Image classification data set "Split_data" (Lagoon6/Chrome_Data_Dashboard_pj on GitHub). Class labels (4): dent augmentation, dent side augmentation, OK data, side augmentation.

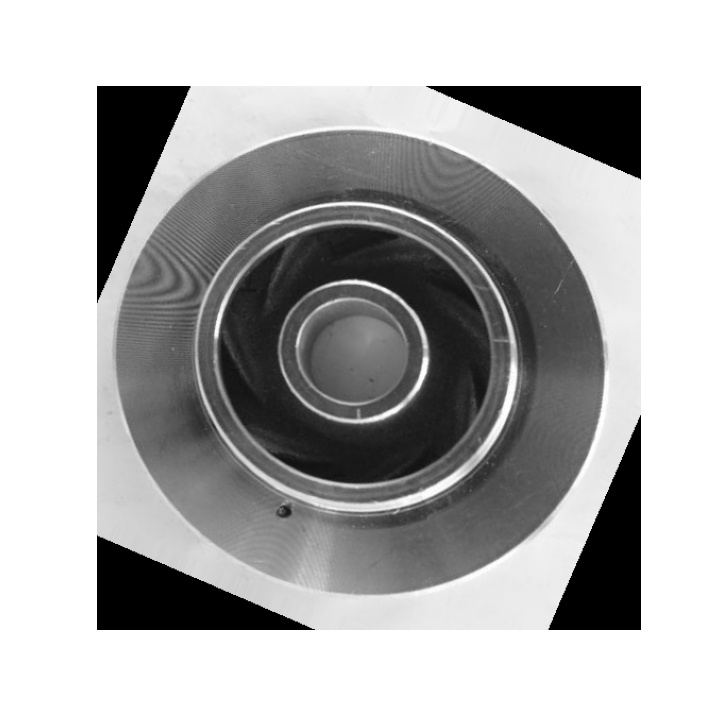
Label: dent augmentation

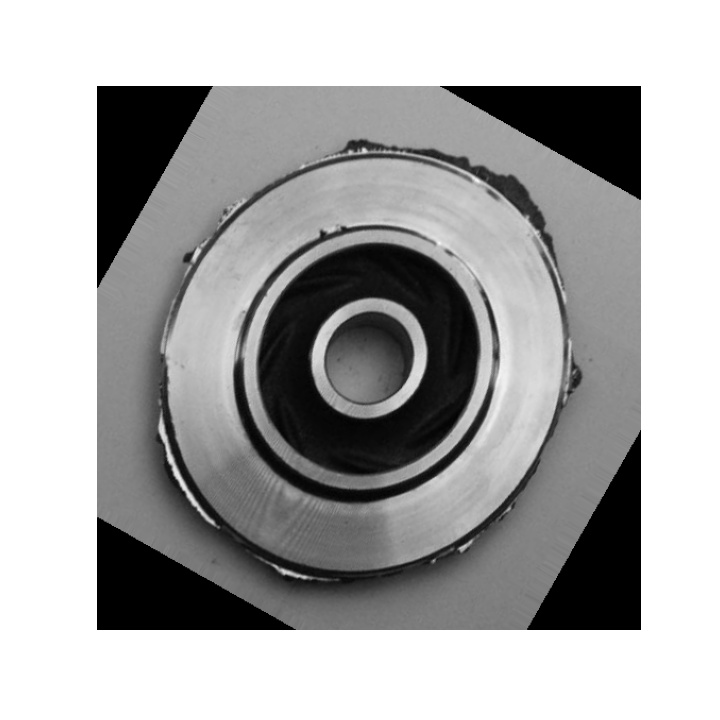
Label: dent side augmentation

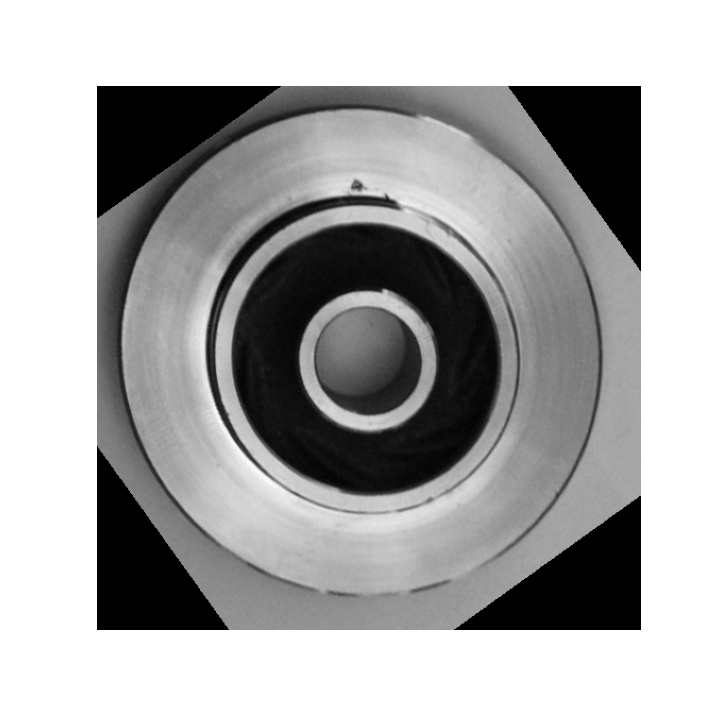
Label: dent augmentation

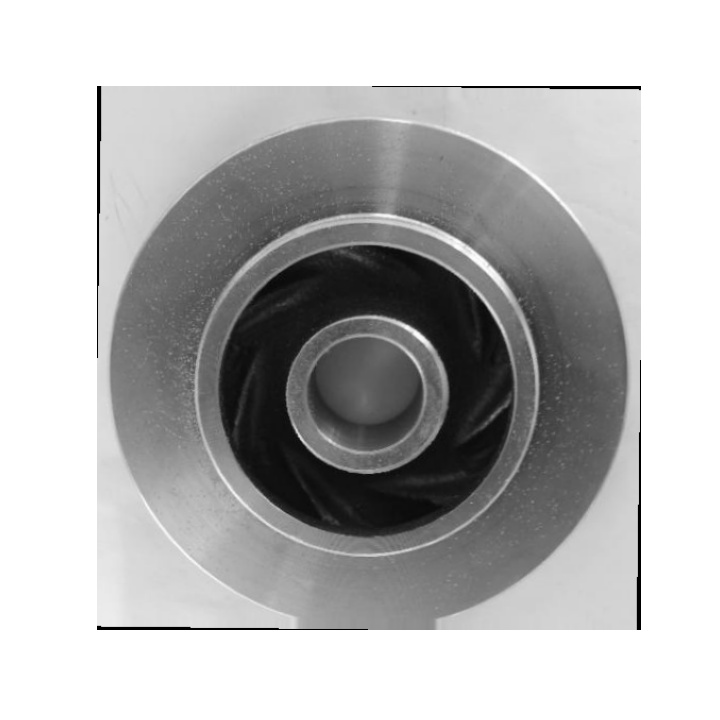
Label: OK data

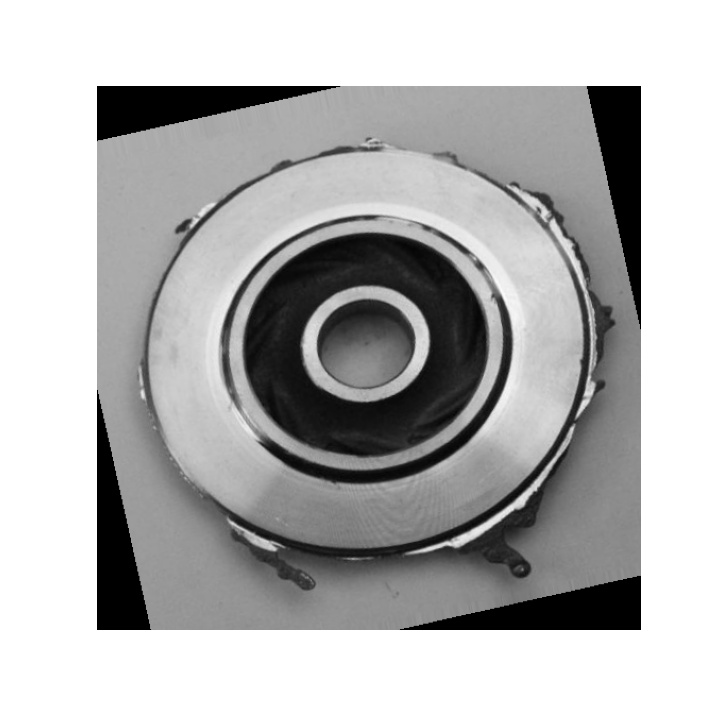
Label: side augmentation

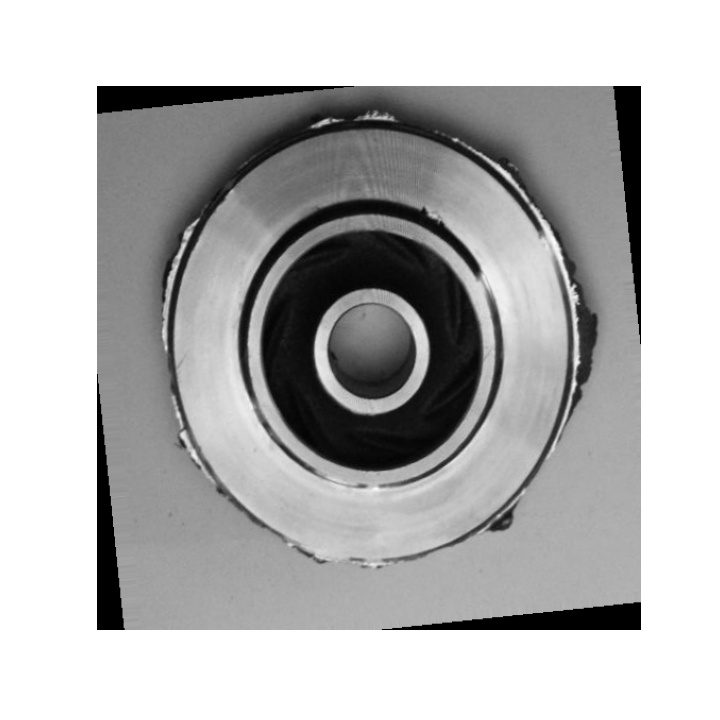
Label: dent side augmentation
